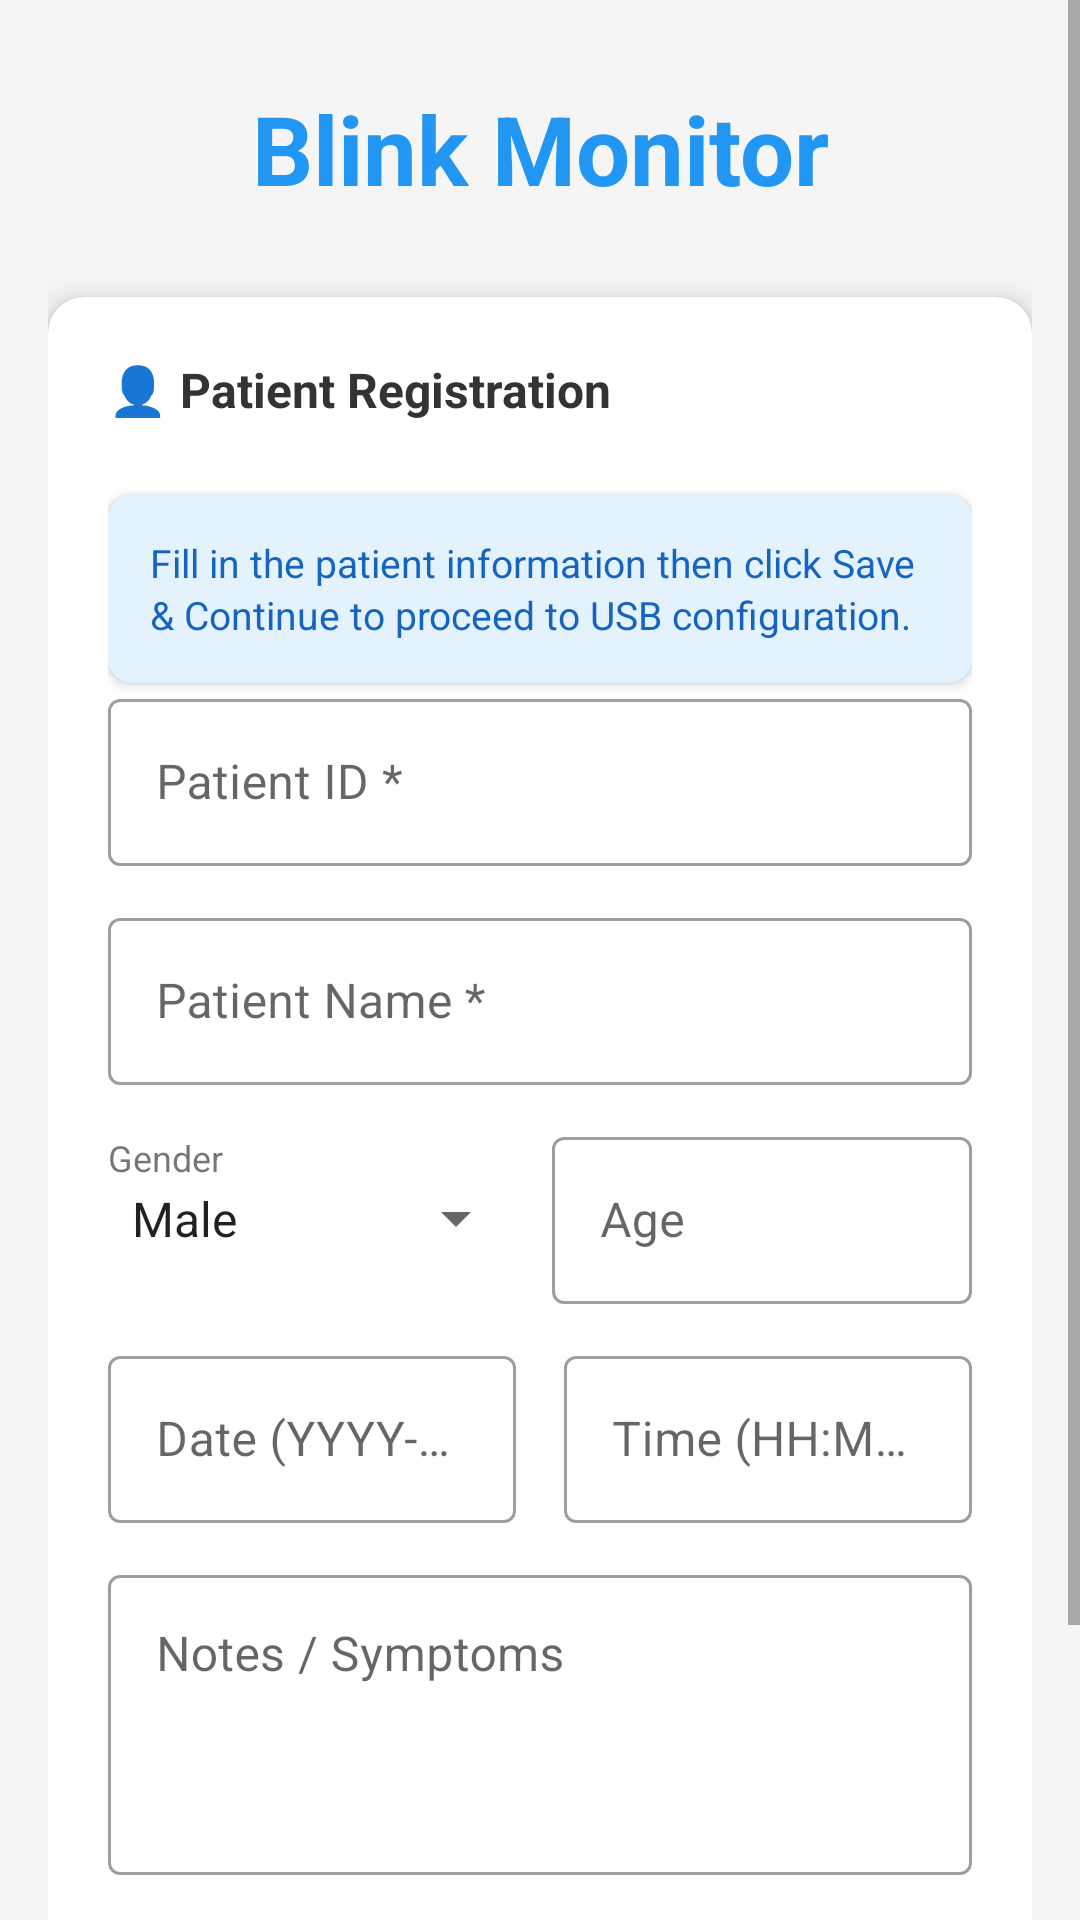

Produce the Android XML layout that renders to this screen, including the resource entries it uses.
<!-- AndroidManifest.xml: application theme Theme.Usb_communication_demo -->
<!-- res/layout/fragment_patient_info.xml -->
<?xml version="1.0" encoding="utf-8"?>
<ScrollView xmlns:android="http://schemas.android.com/apk/res/android"
    xmlns:app="http://schemas.android.com/apk/res-auto"
    xmlns:tools="http://schemas.android.com/tools"
    android:layout_width="match_parent"
    android:layout_height="match_parent"
    android:fillViewport="true"
    android:background="#F5F5F5"
    tools:context=".PatientInfoFragment">

    <LinearLayout
        android:layout_width="match_parent"
        android:layout_height="wrap_content"
        android:orientation="vertical"
        android:padding="16dp">

        

        
        <TextView
            android:layout_width="match_parent"
            android:layout_height="wrap_content"
            android:layout_marginBottom="16dp"
            android:gravity="center"
            android:padding="12dp"
            android:text="@string/title_blink_monitor"
            android:textColor="#2196F3"
            android:textSize="32sp"
            android:textStyle="bold" />

        <androidx.cardview.widget.CardView
            android:layout_width="match_parent"
            android:layout_height="wrap_content"
            android:layout_marginBottom="16dp"
            app:cardCornerRadius="12dp"
            app:cardElevation="6dp"
            app:cardBackgroundColor="#FFFFFF">

            <LinearLayout
                android:layout_width="match_parent"
                android:layout_height="match_parent"
                android:orientation="vertical"
                android:padding="20dp">

                <TextView
                    android:layout_width="wrap_content"
                    android:layout_height="wrap_content"
                    android:layout_marginBottom="16dp"
                    android:text="@string/title_patient_registration"
                    android:textColor="#333333"
                    android:textSize="16sp"
                    android:textStyle="bold" />

                <androidx.cardview.widget.CardView
                    android:layout_width="match_parent"
                    android:layout_height="wrap_content"
                    android:layout_marginTop="8dp"
                    app:cardBackgroundColor="#E3F2FD"
                    app:cardCornerRadius="8dp"
                    app:cardElevation="2dp">

                    <TextView
                        android:layout_width="match_parent"
                        android:layout_height="wrap_content"
                        android:gravity="start"
                        android:lineSpacingExtra="2dp"
                        android:padding="14dp"
                        android:text="@string/info_text_hint"
                        android:textColor="#1565C0"
                        android:textSize="13sp" />
                </androidx.cardview.widget.CardView>

                

                <com.google.android.material.textfield.TextInputLayout
                    style="@style/Widget.MaterialComponents.TextInputLayout.OutlinedBox"
                    android:layout_width="match_parent"
                    android:layout_height="wrap_content"
                    android:layout_marginBottom="12dp">

                    <com.google.android.material.textfield.TextInputEditText
                        android:id="@+id/etPatientId"
                        android:layout_width="match_parent"
                        android:layout_height="wrap_content"
                        android:hint="@string/patient_id_hint"
                        android:inputType="text"
                        android:textSize="16sp" />
                </com.google.android.material.textfield.TextInputLayout>

                
                <com.google.android.material.textfield.TextInputLayout
                    style="@style/Widget.MaterialComponents.TextInputLayout.OutlinedBox"
                    android:layout_width="match_parent"
                    android:layout_height="wrap_content"
                    android:layout_marginBottom="12dp">

                    <com.google.android.material.textfield.TextInputEditText
                        android:id="@+id/etPatientName"
                        android:layout_width="match_parent"
                        android:layout_height="wrap_content"
                        android:hint="@string/patient_name_hint"
                        android:inputType="text"
                        android:textSize="16sp" />
                </com.google.android.material.textfield.TextInputLayout>

                
                <LinearLayout
                    android:layout_width="match_parent"
                    android:layout_height="wrap_content"
                    android:layout_marginBottom="12dp"
                    android:baselineAligned="false"
                    android:orientation="horizontal">

                    <FrameLayout
                        android:layout_width="0dp"
                        android:layout_height="match_parent"
                        android:layout_marginTop="4dp"
                        android:layout_weight="1">

                        <TextView
                            android:id="@+id/textView"
                            android:layout_width="wrap_content"
                            android:layout_height="wrap_content"
                            android:text="@string/gender_spinner_hint"
                            android:textSize="12sp" />

                        <Spinner
                            android:id="@+id/spinnerGender"
                            android:layout_width="match_parent"
                            android:layout_height="match_parent"
                            android:entries="@array/gender_options"
                            android:prompt="@array/gender_options" />
                    </FrameLayout>

                    <com.google.android.material.textfield.TextInputLayout
                        style="@style/Widget.MaterialComponents.TextInputLayout.OutlinedBox"
                        android:layout_width="0dp"
                        android:layout_height="wrap_content"
                        android:layout_marginStart="8dp"
                        android:layout_weight="1">

                        <com.google.android.material.textfield.TextInputEditText
                            android:id="@+id/etAge"
                            android:layout_width="match_parent"
                            android:layout_height="wrap_content"
                            android:hint="@string/age_hint"
                            android:inputType="number"
                            android:textSize="16sp" />
                    </com.google.android.material.textfield.TextInputLayout>
                </LinearLayout>

                
                <LinearLayout
                    android:layout_width="match_parent"
                    android:layout_height="wrap_content"
                    android:layout_marginBottom="12dp"
                    android:baselineAligned="false"
                    android:orientation="horizontal">

                    <com.google.android.material.textfield.TextInputLayout
                        style="@style/Widget.MaterialComponents.TextInputLayout.OutlinedBox"
                        android:layout_width="0dp"
                        android:layout_height="wrap_content"
                        android:layout_marginEnd="8dp"
                        android:layout_weight="1">

                        <com.google.android.material.textfield.TextInputEditText
                            android:id="@+id/etDate"
                            android:layout_width="match_parent"
                            android:layout_height="wrap_content"
                            android:hint="@string/date_hint"
                            android:inputType="date"
                            android:textSize="16sp" />
                    </com.google.android.material.textfield.TextInputLayout>

                    <com.google.android.material.textfield.TextInputLayout
                        style="@style/Widget.MaterialComponents.TextInputLayout.OutlinedBox"
                        android:layout_width="0dp"
                        android:layout_height="wrap_content"
                        android:layout_marginStart="8dp"
                        android:layout_weight="1">

                        <com.google.android.material.textfield.TextInputEditText
                            android:id="@+id/etTime"
                            android:layout_width="match_parent"
                            android:layout_height="wrap_content"
                            android:hint="@string/time_hint"
                            android:inputType="time"
                            android:textSize="16sp" />
                    </com.google.android.material.textfield.TextInputLayout>
                </LinearLayout>

                
                <com.google.android.material.textfield.TextInputLayout
                    style="@style/Widget.MaterialComponents.TextInputLayout.OutlinedBox"
                    android:layout_width="match_parent"
                    android:layout_height="wrap_content"
                    android:layout_marginBottom="16dp">

                    <com.google.android.material.textfield.TextInputEditText
                        android:id="@+id/etNotes"
                        android:layout_width="match_parent"
                        android:layout_height="100dp"
                        android:gravity="start|top"
                        android:hint="@string/notes_symptoms_hint"
                        android:inputType="textMultiLine"
                        android:textSize="16sp" />

                </com.google.android.material.textfield.TextInputLayout>

                
                <Button
                    android:id="@+id/buttonSavePatient"
                    android:layout_width="match_parent"
                    android:layout_height="55dp"
                    android:layout_marginBottom="8dp"
                    android:backgroundTint="#2196F3"
                    android:text="@string/save_patient_data_hint"
                    android:textColor="#FFFFFF"
                    android:textSize="16sp" />

            </LinearLayout>
        </androidx.cardview.widget.CardView>

        

    </LinearLayout>
</ScrollView>
<!-- resources referenced by this layout -->
<resources>
  <string-array name="gender_options">
          <item>Male</item>
          <item>Female</item>
          <item>Other</item>
          <item>Prefer not to say</item>
      </string-array>
  <string name="age_hint">Age</string>
  <string name="date_hint">Date (YYYY-MM-DD)</string>
  <string name="gender_spinner_hint">Gender</string>
  <string name="info_text_hint">Fill in the patient information then click Save &amp; Continue to proceed to USB configuration.</string>
  <string name="notes_symptoms_hint">Notes / Symptoms</string>
  <string name="patient_id_hint">Patient ID *</string>
  <string name="patient_name_hint">Patient Name *</string>
  <string name="save_patient_data_hint">💾 Save &amp; Continue</string>
  <string name="time_hint">Time (HH:MM)</string>
  <string name="title_blink_monitor">Blink Monitor</string>
  <string name="title_patient_registration">👤 Patient Registration</string>
  <style name="Theme.Usb_communication_demo" parent="Theme.MaterialComponents.Light.NoActionBar">
          <item name="colorPrimary">#2196F3</item>
          <item name="colorPrimaryVariant">#1976D2</item>
          <item name="colorOnPrimary">#FFFFFF</item>
          <item name="colorSecondary">#4CAF50</item>
          <item name="colorSecondaryVariant">#388E3C</item>
          <item name="colorOnSecondary">#FFFFFF</item>
          <item name="android:windowBackground">@android:color/white</item>
      </style>
</resources>
